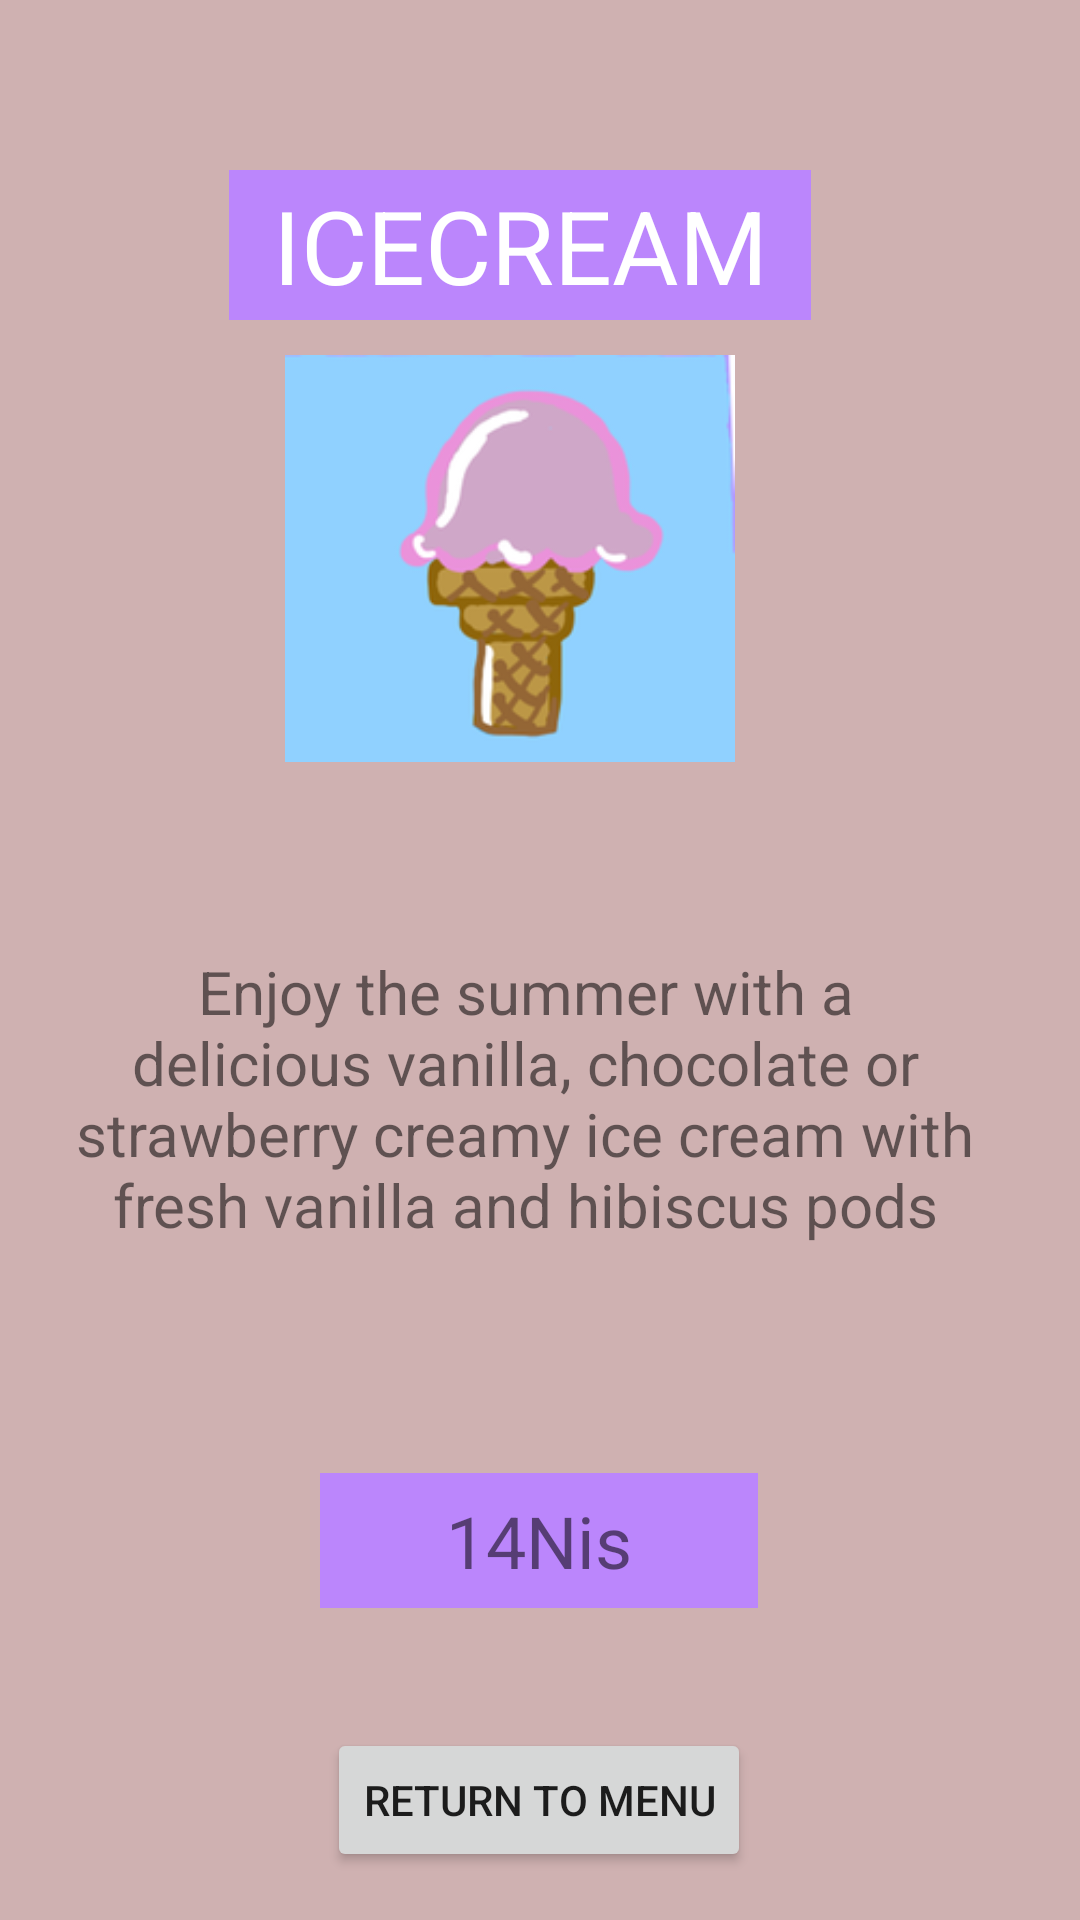

Produce the Android XML layout that renders to this screen, including the resource entries it uses.
<!-- AndroidManifest.xml: application theme Theme.BONAPP -->
<!-- res/layout/activity_icecreamdeets.xml -->
<?xml version="1.0" encoding="utf-8"?>
<androidx.constraintlayout.widget.ConstraintLayout xmlns:android="http://schemas.android.com/apk/res/android"
    xmlns:app="http://schemas.android.com/apk/res-auto"
    xmlns:tools="http://schemas.android.com/tools"
    android:layout_width="match_parent"
    android:layout_height="match_parent"
    android:background="@color/pink"
    tools:context=".icecreamdeets">

    <TextView
        android:id="@+id/iceName"
        android:layout_width="194dp"
        android:layout_height="50dp"
        android:background="@color/purple_200"
        android:gravity="center"
        android:text="@string/icecream"
        android:textAllCaps="true"
        android:textColor="@color/white"
        android:textSize="34sp"
        app:layout_constraintBottom_toBottomOf="parent"
        app:layout_constraintEnd_toEndOf="parent"
        app:layout_constraintHorizontal_bias="0.46"
        app:layout_constraintStart_toStartOf="parent"
        app:layout_constraintTop_toTopOf="parent"
        app:layout_constraintVertical_bias="0.096" />

    <ImageView
        android:id="@+id/icePic"
        android:layout_width="150dp"
        android:layout_height="139dp"
        app:layout_constraintBottom_toBottomOf="parent"
        app:layout_constraintEnd_toEndOf="parent"
        app:layout_constraintHorizontal_bias="0.452"
        app:layout_constraintStart_toStartOf="parent"
        app:layout_constraintTop_toBottomOf="@+id/iceName"
        app:layout_constraintVertical_bias="0.025"
        app:srcCompat="@drawable/ice" />

    <TextView
        android:id="@+id/iceDes"
        android:layout_width="303dp"
        android:layout_height="160dp"
        android:gravity="center"
        android:text="@string/iceDes"
        android:textSize="20sp"
        app:layout_constraintBottom_toBottomOf="parent"
        app:layout_constraintEnd_toEndOf="parent"
        app:layout_constraintHorizontal_bias="0.418"
        app:layout_constraintStart_toStartOf="parent"
        app:layout_constraintTop_toTopOf="parent"
        app:layout_constraintVertical_bias="0.596" />

    <TextView
        android:id="@+id/iceprice"
        android:layout_width="146dp"
        android:layout_height="45dp"
        android:gravity="center"
        android:layout_marginBottom="104dp"
        android:text="@string/icePrice"
        android:textSize="24sp"
        android:background="@color/purple_200"
        app:layout_constraintBottom_toBottomOf="parent"
        app:layout_constraintEnd_toEndOf="parent"
        app:layout_constraintHorizontal_bias="0.498"
        app:layout_constraintStart_toStartOf="parent" />

    <Button
        android:id="@+id/button4"
        android:layout_width="wrap_content"
        android:layout_height="wrap_content"
        android:layout_marginBottom="16dp"
        android:text="@string/returnTo"
        app:layout_constraintBottom_toBottomOf="parent"
        app:layout_constraintEnd_toEndOf="parent"
        app:layout_constraintHorizontal_bias="0.498"
        app:layout_constraintStart_toStartOf="parent" />

</androidx.constraintlayout.widget.ConstraintLayout>
<!-- resources referenced by this layout -->
<resources>
  <color name="pink">#CFB1B1</color>
  <color name="purple_200">#FFBB86FC</color>
  <color name="white">#FFFFFFFF</color>
  <!-- drawable ice: png bitmap (drawable-ldpi, 5118 bytes) -->
  <string name="iceDes">Enjoy the summer with a delicious vanilla, chocolate or strawberry
      creamy ice cream with fresh vanilla and hibiscus pods</string>
  <string name="icePrice" translatable="false">14Nis</string>
  <string name="icecream">IceCream</string>
  <string name="returnTo">Return to Menu</string>
  <style name="Theme.BONAPP" parent="Theme.MaterialComponents.DayNight.DarkActionBar">
          
          <item name="colorPrimary">@color/purple_500</item>
          <item name="colorPrimaryVariant">@color/purple_700</item>
          <item name="colorOnPrimary">@color/white</item>
          
          <item name="colorSecondary">@color/teal_200</item>
          <item name="colorSecondaryVariant">@color/teal_700</item>
          <item name="colorOnSecondary">@color/black</item>
          
          <item name="android:statusBarColor" tools:targetApi="l">?attr/colorPrimaryVariant</item>
          
      </style>
  <color name="purple_500">#FF6200EE</color>
  <color name="purple_700">#FF3700B3</color>
  <color name="teal_200">#FF03DAC5</color>
  <color name="teal_700">#FF018786</color>
  <color name="black">#FF000000</color>
</resources>
